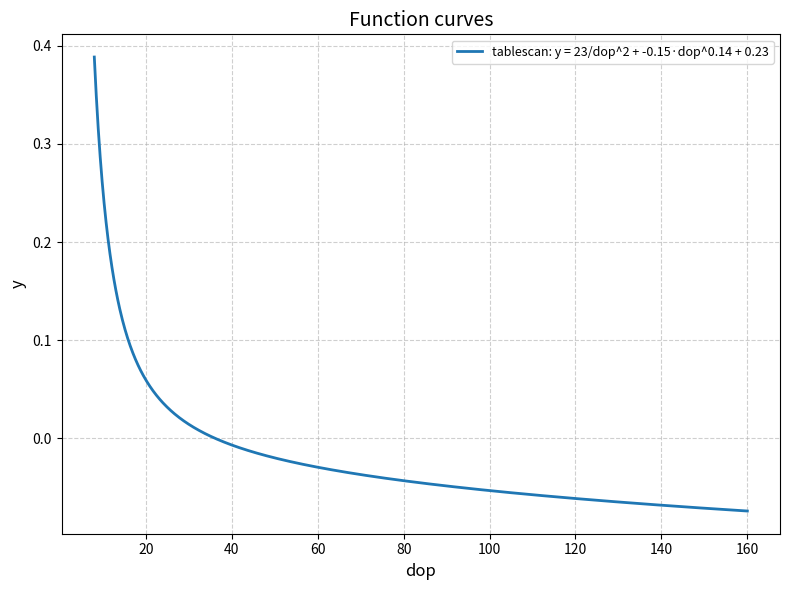

Generate this figure with matplotlib:
import numpy as np
import matplotlib.pyplot as plt


def plot_functions(param_sets, x_min=0.01, x_max=10, num_points=1000):
    """
    批量绘制函数：y = b/(dop^a) + c*(dop^d) + e

    参数：
        param_sets : 参数列表，每个元素是一个 dict，示例：
            {
                "name": "case1",   # 图例名称（可选）
                "a": 1.5,
                "b": 10,
                "c": 0.5,
                "d": 2,
                "e": 1,
            }
        x_min, x_max : dop 的绘图范围
        num_points   : 曲线点数
    """
    dop = np.linspace(x_min, x_max, num_points)

    plt.figure(figsize=(8, 6))
    for i, p in enumerate(param_sets, start=1):
        a = p["a"]
        b = p["b"]
        c = p["c"]
        d = p["d"]
        e = p["e"]
        name = p.get("name", f"case{i}")

        y = b / (dop ** a) + c * (dop ** d) + e
        label = f'{name}: y = {b}/dop^{a} + {c}·dop^{d} + {e}'
        plt.plot(dop, y, linewidth=2, label=label)

    plt.xlabel('dop', fontsize=12)
    plt.ylabel('y', fontsize=12)
    plt.title('Function curves', fontsize=14)
    plt.grid(True, linestyle='--', alpha=0.6)
    plt.legend(fontsize=9)
    plt.tight_layout()
    plt.show()


# ========== 在这里配置多组参数（可增删） ==========
PARAM_SETS = [
    # {
    #     "name": "tablescan",
    #     "a": 0.0,
    #     "b": 216.86057,
    #     "c": 90.97139,
    #     "d": 0.10308,
    #     "e": 133.80511
    # },
    # {
    #     "name": "tablescan",
    #     "a": 2.0,
    #     "b": 0.000001,
    #     "c": 3143902000.0,
    #     "d": 0,
    #     "e": 4216404700.0
    # },
    {
        "name": "tablescan",
        "a": 2,
        "b": 23,
        "c": -0.15,
        "d": 0.14,
        "e": 0.23
    }
]
# =================================================

plot_functions(PARAM_SETS, x_min=8, x_max=160)
